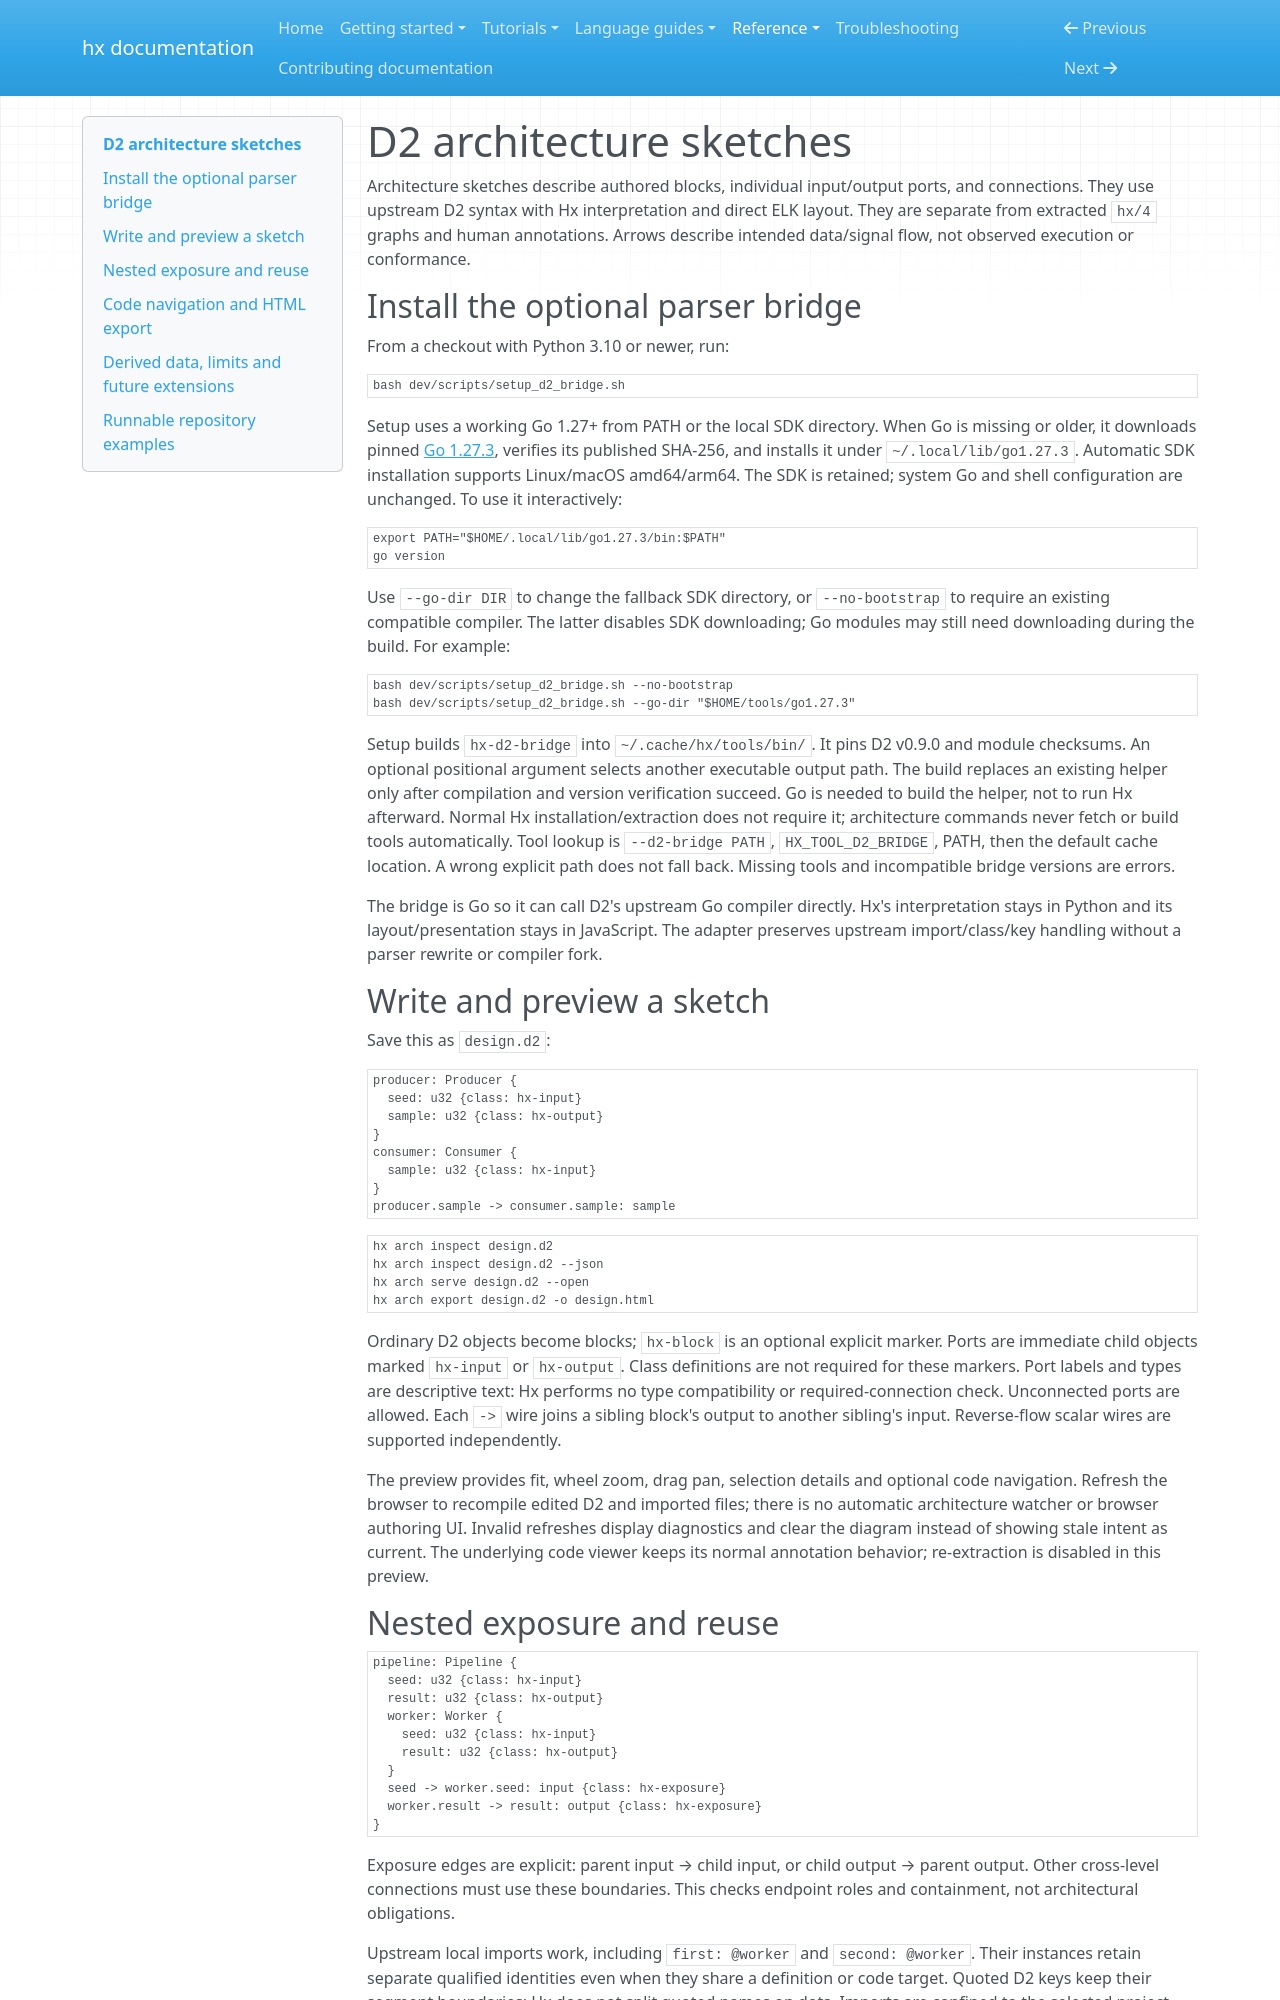

repository: CansWang/hierX · page: reference/architecture/index.html · generator: mkdocs

# D2 architecture sketches

Architecture sketches describe authored blocks, individual input/output ports,
and connections. They use upstream D2 syntax with Hx interpretation and direct
ELK layout. They are separate from extracted `hx/4` graphs and human annotations.
Arrows describe intended data/signal flow, not observed execution or conformance.

## Install the optional parser bridge

From a checkout with Python 3.10 or newer, run:

```bash
bash dev/scripts/setup_d2_bridge.sh
```

Setup uses a working Go 1.27+ from PATH or the local SDK directory. When Go is
missing or older, it downloads pinned [Go 1.27.3](https://go.dev/dl/#go1.27.3),
verifies its published SHA-256, and installs it under `~/.local/lib/go1.27.3`.
Automatic SDK installation supports Linux/macOS amd64/arm64. The SDK is retained;
system Go and shell configuration are unchanged. To use it interactively:

```bash
export PATH="$HOME/.local/lib/go1.27.3/bin:$PATH"
go version
```

Use `--go-dir DIR` to change the fallback SDK directory, or `--no-bootstrap` to
require an existing compatible compiler. The latter disables SDK downloading;
Go modules may still need downloading during the build. For example:

```bash
bash dev/scripts/setup_d2_bridge.sh --no-bootstrap
bash dev/scripts/setup_d2_bridge.sh --go-dir "$HOME/tools/go1.27.3"
```

Setup builds `hx-d2-bridge` into `~/.cache/hx/tools/bin/`. It pins D2 v0.9.0 and
module checksums. An optional positional argument selects another executable
output path. The build replaces an existing helper only after compilation and
version verification succeed. Go is needed to build the helper, not to run Hx
afterward. Normal Hx
installation/extraction does not require it; architecture commands never fetch
or build tools automatically. Tool lookup is `--d2-bridge PATH`,
`HX_TOOL_D2_BRIDGE`, PATH, then the default cache location. A wrong explicit path
does not fall back. Missing tools and incompatible bridge versions are errors.

The bridge is Go so it can call D2's upstream Go compiler directly. Hx's
interpretation stays in Python and its layout/presentation stays in JavaScript.
The adapter preserves upstream import/class/key handling without a parser rewrite
or compiler fork.

## Write and preview a sketch

Save this as `design.d2`:

```d2
producer: Producer {
  seed: u32 {class: hx-input}
  sample: u32 {class: hx-output}
}
consumer: Consumer {
  sample: u32 {class: hx-input}
}
producer.sample -> consumer.sample: sample
```

```bash
hx arch inspect design.d2
hx arch inspect design.d2 --json
hx arch serve design.d2 --open
hx arch export design.d2 -o design.html
```

Ordinary D2 objects become blocks; `hx-block` is an optional explicit marker.
Ports are immediate child objects marked `hx-input` or `hx-output`. Class
definitions are not required for these markers. Port labels and types are
descriptive text: Hx performs no type compatibility or required-connection check.
Unconnected ports are allowed. Each `->` wire joins a sibling block's output to
another sibling's input. Reverse-flow scalar wires are supported independently.

The preview provides fit, wheel zoom, drag pan, selection details and optional
code navigation. Refresh the browser to recompile edited D2 and imported files;
there is no automatic architecture watcher or browser authoring UI. Invalid
refreshes display diagnostics and clear the diagram instead of showing stale
intent as current. The underlying code viewer keeps its normal annotation
behavior; re-extraction is disabled in this preview.

## Nested exposure and reuse

```d2
pipeline: Pipeline {
  seed: u32 {class: hx-input}
  result: u32 {class: hx-output}
  worker: Worker {
    seed: u32 {class: hx-input}
    result: u32 {class: hx-output}
  }
  seed -> worker.seed: input {class: hx-exposure}
  worker.result -> result: output {class: hx-exposure}
}
```

Exposure edges are explicit: parent input → child input, or child output →
parent output. Other cross-level connections must use these boundaries. This
checks endpoint roles and containment, not architectural obligations.

Upstream local imports work, including `first: @worker` and `second: @worker`.
Their instances retain separate qualified identities even when they share a
definition or code target. Quoted D2 keys keep their segment boundaries; Hx does
not split quoted names on dots. Imports are confined to the selected project
root, including symlinks. The default root is the design's directory; use
`--root PROJECT` when designs import files elsewhere inside that project.
